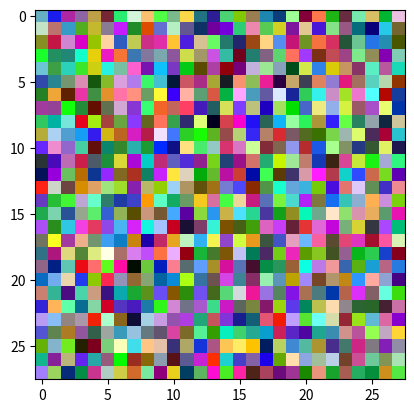

This figure's Python source:
import numpy as np
import matplotlib.pyplot as plt
import matplotlib.animation as animation

class Affiche_NCA:
    def __init__(self, input, color_map):
        self.input = input
        self.color_map = 'viridis'  # Utilisation d'une colormap valide pour imshow.

    def transform(self):
        return self.input

    def next(self):
        """
        Génère une grille aléatoire (mock) pour simuler une évolution.
        """
        n, p = self.input.shape[:2]
        return np.random.rand(n, p, 3)  # Dimensions séparées pour np.random.rand.


class MockNCA:
    def __init__(self, channels=3):
        self.channels = channels  # Nombre de canaux dans la grille (ex: RGB)

    def update(self, grid):
        """
        Simule une mise à jour de la grille en ajoutant un bruit aléatoire.
        """
        noise = np.random.uniform(-0.1, 0.1, grid.shape)  # Génère du bruit aléatoire
        grid = np.clip(grid + noise, 0, 1)  # Ajoute le bruit et garde les valeurs entre 0 et 1
        return grid

    def convert_to_rgb(self, grid):
        """
        Simule une conversion en RGB : utilise les 3 premiers canaux pour créer une image colorée.
        """
        return np.clip(grid[..., :3], 0, 1)  # Retourne les 3 premiers canaux pour RGB


# Crée une grille initiale de taille 28x28 avec 3 canaux (par exemple pour RGB)
initial_grid = np.random.uniform(0, 1, (28, 28, 3))


def animate_nca(model, initial_grid, steps=100, interval=50):
    """
    Crée une animation montrant l'évolution de la grille avec le modèle NCA.
    
    :param model: Instance du modèle NCA.
    :param initial_grid: Grille de départ au format (n, n, channels).
    :param steps: Nombre d'étapes à visualiser.
    :param interval: Temps entre chaque frame (ms).
    """
    nca_display = Affiche_NCA(initial_grid, color_map=None)
    grid = initial_grid

    fig, ax = plt.subplots()
    img = ax.imshow(nca_display.next(), cmap=nca_display.color_map)

    def update(frame):
        nonlocal grid
        grid = model.update(grid)  # Mise à jour de la grille
        img.set_array(model.convert_to_rgb(grid))
        return [img]

    ani = animation.FuncAnimation(
        fig, update, frames=steps, interval=interval, blit=True
    )
    plt.show()


# Test de l'animation
mock_model = MockNCA(channels=3)
animate_nca(mock_model, initial_grid, steps=100, interval=50)
